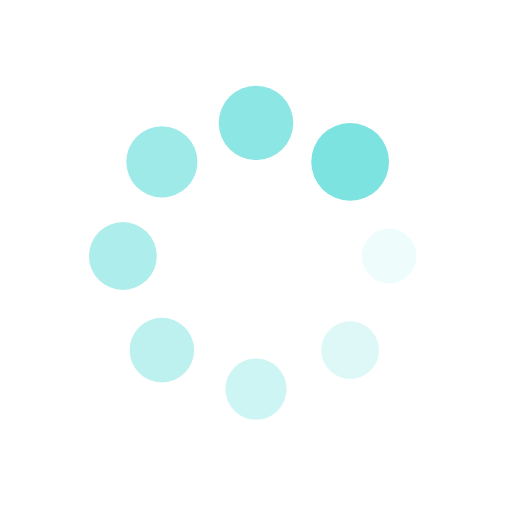
t = 0.00 s
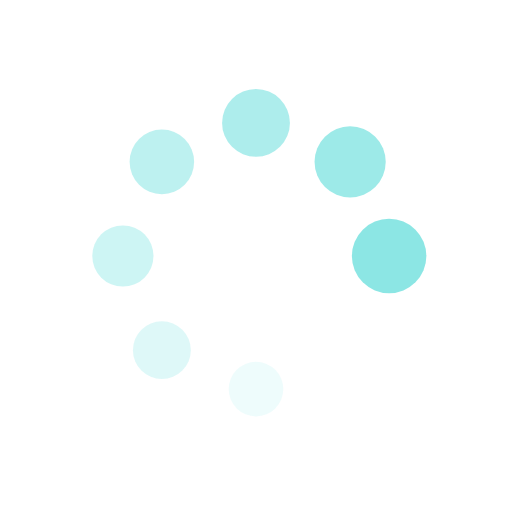
t = 0.23 s
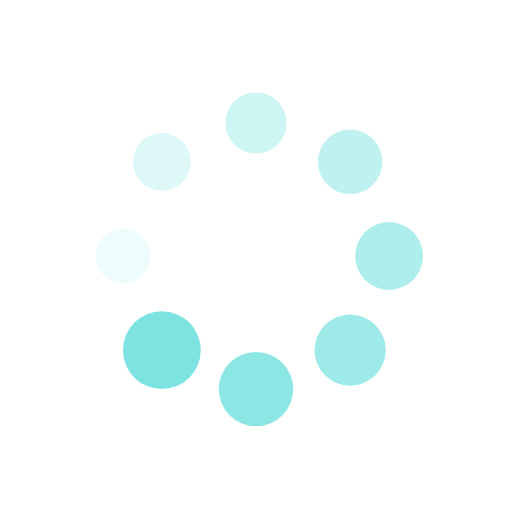
t = 0.46 s
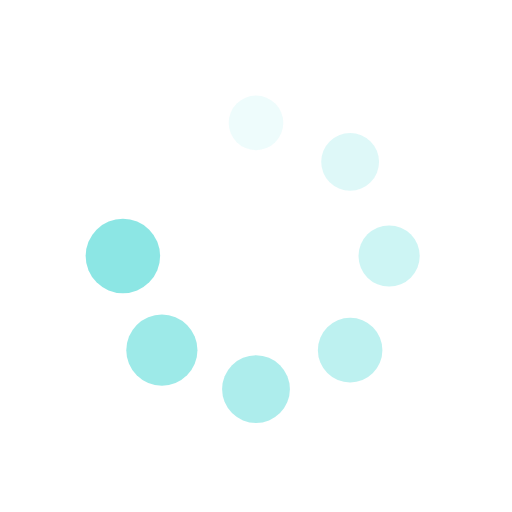
t = 0.69 s

The animated SVG that drew these frames (rendered in a browser with its animation timeline set to each time). Animation: 16 SMIL elements (animate=8,animateTransform=8); one cycle of 0.92 s, repeats indefinitely.

<?xml version="1.0" encoding="utf-8"?>
<svg xmlns="http://www.w3.org/2000/svg" xmlns:xlink="http://www.w3.org/1999/xlink" style="margin: auto; background: none; display: block; shape-rendering: auto;" width="200px" height="200px" viewBox="0 0 100 100" preserveAspectRatio="xMidYMid">
<g transform="translate(76,50)">
<g transform="rotate(0)">
<circle cx="0" cy="0" r="5" fill="#7ce3e1" fill-opacity="1">
  <animateTransform attributeName="transform" type="scale" begin="-0.8027522935779816s" values="1.52 1.52;1 1" keyTimes="0;1" dur="0.9174311926605504s" repeatCount="indefinite"></animateTransform>
  <animate attributeName="fill-opacity" keyTimes="0;1" dur="0.9174311926605504s" repeatCount="indefinite" values="1;0" begin="-0.8027522935779816s"></animate>
</circle>
</g>
</g><g transform="translate(68.38477631085024,68.38477631085024)">
<g transform="rotate(45)">
<circle cx="0" cy="0" r="5" fill="#7ce3e1" fill-opacity="0.875">
  <animateTransform attributeName="transform" type="scale" begin="-0.6880733944954128s" values="1.52 1.52;1 1" keyTimes="0;1" dur="0.9174311926605504s" repeatCount="indefinite"></animateTransform>
  <animate attributeName="fill-opacity" keyTimes="0;1" dur="0.9174311926605504s" repeatCount="indefinite" values="1;0" begin="-0.6880733944954128s"></animate>
</circle>
</g>
</g><g transform="translate(50,76)">
<g transform="rotate(90)">
<circle cx="0" cy="0" r="5" fill="#7ce3e1" fill-opacity="0.75">
  <animateTransform attributeName="transform" type="scale" begin="-0.573394495412844s" values="1.52 1.52;1 1" keyTimes="0;1" dur="0.9174311926605504s" repeatCount="indefinite"></animateTransform>
  <animate attributeName="fill-opacity" keyTimes="0;1" dur="0.9174311926605504s" repeatCount="indefinite" values="1;0" begin="-0.573394495412844s"></animate>
</circle>
</g>
</g><g transform="translate(31.615223689149765,68.38477631085024)">
<g transform="rotate(135)">
<circle cx="0" cy="0" r="5" fill="#7ce3e1" fill-opacity="0.625">
  <animateTransform attributeName="transform" type="scale" begin="-0.4587155963302752s" values="1.52 1.52;1 1" keyTimes="0;1" dur="0.9174311926605504s" repeatCount="indefinite"></animateTransform>
  <animate attributeName="fill-opacity" keyTimes="0;1" dur="0.9174311926605504s" repeatCount="indefinite" values="1;0" begin="-0.4587155963302752s"></animate>
</circle>
</g>
</g><g transform="translate(24,50)">
<g transform="rotate(180)">
<circle cx="0" cy="0" r="5" fill="#7ce3e1" fill-opacity="0.5">
  <animateTransform attributeName="transform" type="scale" begin="-0.3440366972477064s" values="1.52 1.52;1 1" keyTimes="0;1" dur="0.9174311926605504s" repeatCount="indefinite"></animateTransform>
  <animate attributeName="fill-opacity" keyTimes="0;1" dur="0.9174311926605504s" repeatCount="indefinite" values="1;0" begin="-0.3440366972477064s"></animate>
</circle>
</g>
</g><g transform="translate(31.61522368914976,31.615223689149765)">
<g transform="rotate(225)">
<circle cx="0" cy="0" r="5" fill="#7ce3e1" fill-opacity="0.375">
  <animateTransform attributeName="transform" type="scale" begin="-0.2293577981651376s" values="1.52 1.52;1 1" keyTimes="0;1" dur="0.9174311926605504s" repeatCount="indefinite"></animateTransform>
  <animate attributeName="fill-opacity" keyTimes="0;1" dur="0.9174311926605504s" repeatCount="indefinite" values="1;0" begin="-0.2293577981651376s"></animate>
</circle>
</g>
</g><g transform="translate(49.99999999999999,24)">
<g transform="rotate(270)">
<circle cx="0" cy="0" r="5" fill="#7ce3e1" fill-opacity="0.25">
  <animateTransform attributeName="transform" type="scale" begin="-0.1146788990825688s" values="1.52 1.52;1 1" keyTimes="0;1" dur="0.9174311926605504s" repeatCount="indefinite"></animateTransform>
  <animate attributeName="fill-opacity" keyTimes="0;1" dur="0.9174311926605504s" repeatCount="indefinite" values="1;0" begin="-0.1146788990825688s"></animate>
</circle>
</g>
</g><g transform="translate(68.38477631085023,31.61522368914976)">
<g transform="rotate(315)">
<circle cx="0" cy="0" r="5" fill="#7ce3e1" fill-opacity="0.125">
  <animateTransform attributeName="transform" type="scale" begin="0s" values="1.52 1.52;1 1" keyTimes="0;1" dur="0.9174311926605504s" repeatCount="indefinite"></animateTransform>
  <animate attributeName="fill-opacity" keyTimes="0;1" dur="0.9174311926605504s" repeatCount="indefinite" values="1;0" begin="0s"></animate>
</circle>
</g>
</g>
<!-- [ldio] generated by https://loading.io/ --></svg>
